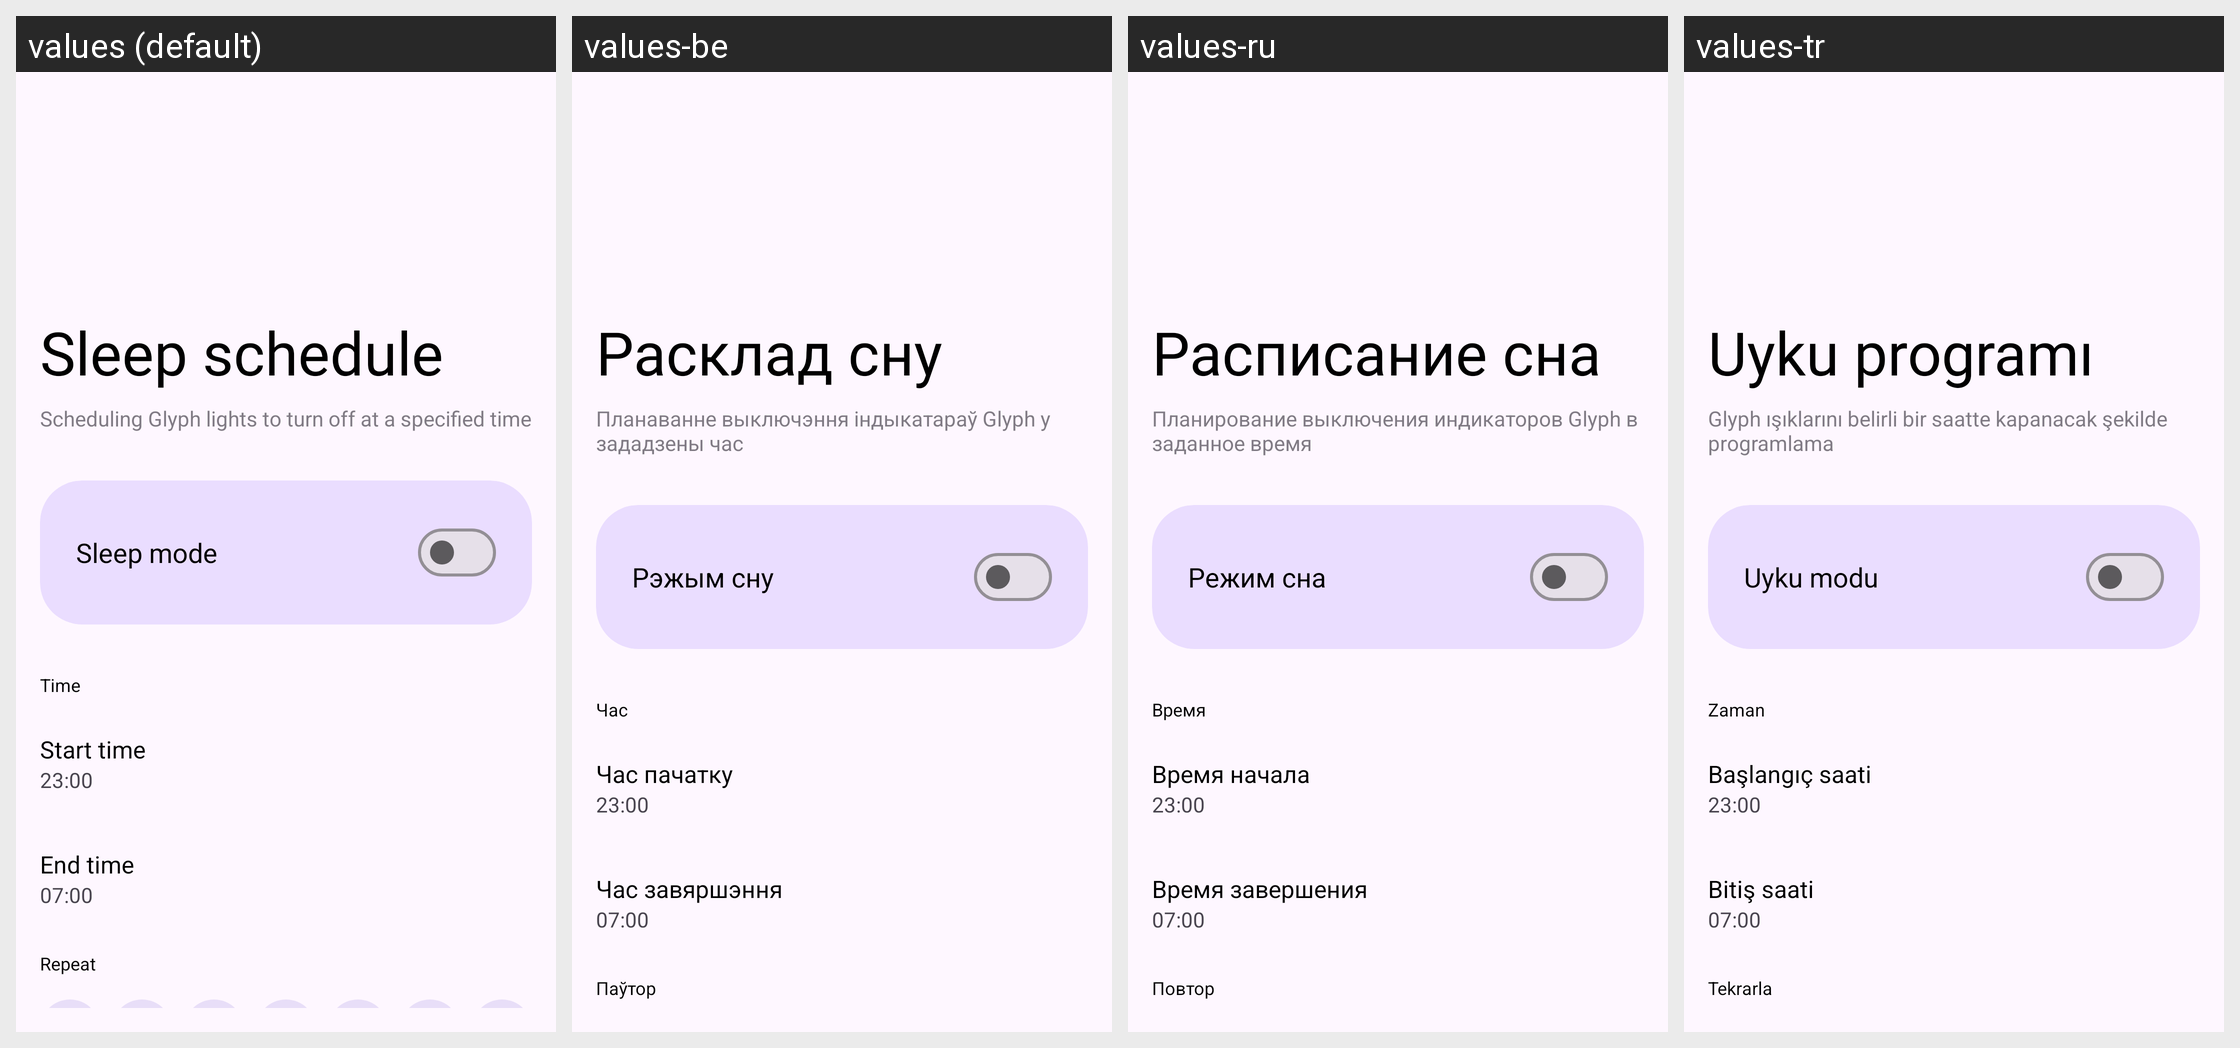

Here is an Android app screen in its default locale and in the app's own translations. Write out the translated-string differences for the strings that appear on this screen.
Android screen res/layout/activity_sleep_mode.xml rendered under 4 locales, left to right: values (default), values-be, values-ru, values-tr. Device: Nexus 5 (rendered at 1080×1920; each locale shown at half size, 540×960, under a caption strip naming it); theme Theme.DGlyphs.
Strings drawn on this screen, with the default value and each locale's value (text and hints the layout hard-codes, and strings that could not be matched under every locale, appear in the picture but are not listed):

sleep_schedule_title
  values: Sleep schedule
  values-be: Расклад сну
  values-ru: Расписание сна
  values-tr: Uyku programı

sleep_schedule_desc
  values: Scheduling Glyph lights to turn off at a specified time
  values-be: Планаванне выключэння індыкатараў Glyph у зададзены час
  values-ru: Планирование выключения индикаторов Glyph в заданное время
  values-tr: Glyph ışıklarını belirli bir saatte kapanacak şekilde programlama

sleep_mode
  values: Sleep mode
  values-be: Рэжым сну
  values-ru: Режим сна
  values-tr: Uyku modu

sleep_time_section
  values: Time
  values-be: Час
  values-ru: Время
  values-tr: Zaman

sleep_picker_start
  values: Start time
  values-be: Час пачатку
  values-ru: Время начала
  values-tr: Başlangıç saati

sleep_picker_end
  values: End time
  values-be: Час завяршэння
  values-ru: Время завершения
  values-tr: Bitiş saati

sleep_repeat_section
  values: Repeat
  values-be: Паўтор
  values-ru: Повтор
  values-tr: Tekrarla
